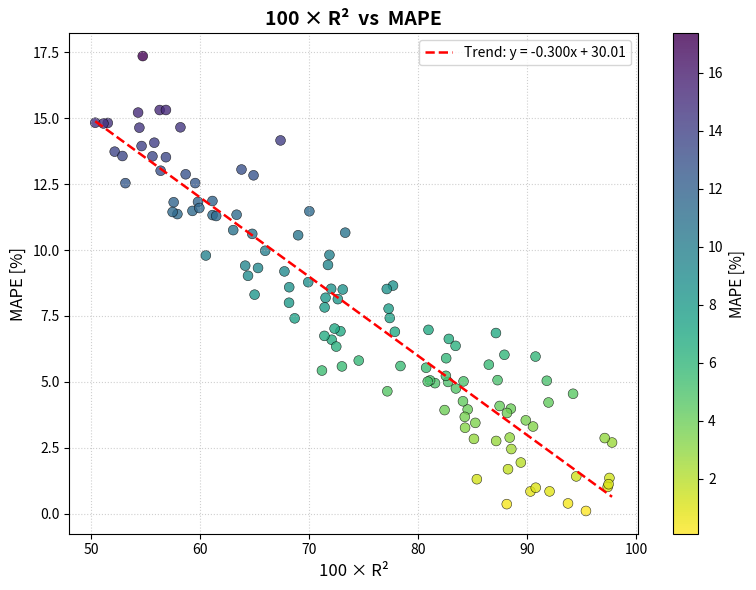

Write Python code to recreate this figure.
"""
100 x R2 (x축) vs MAPE (y축) 산점도 차트

- x축: 100 * R2  (결정계수를 백분율 스케일로 표현, 0~100)
- y축: MAPE [%]   (평균 절대 백분율 오차)

일반적으로 모델 성능이 좋을수록(R2가 1에 가까울수록) MAPE는 작아지는
음의 상관관계를 가진다. 이 경향을 반영하여 데이터를 생성한다.
"""

import numpy as np
import matplotlib.pyplot as plt

# ----------------------------------------------------------------------
# 1) 데이터 생성
# ----------------------------------------------------------------------
rng = np.random.default_rng(42)  # 재현성을 위한 시드

n = 120

# R2 는 0.5 ~ 0.99 범위로 생성 (현실적인 모델 성능 범위)
r2 = rng.uniform(0.5, 0.99, size=n)

# MAPE 는 R2가 클수록 작아지도록 생성 (음의 상관관계 + 약간의 노이즈)
#   기본 추세: MAPE ≈ 30 * (1 - R2)
#   노이즈   : 정규분포로 산포 추가
noise = rng.normal(0.0, 1.5, size=n)
mape = 30.0 * (1.0 - r2) + noise
mape = np.clip(mape, 0.1, None)  # 음수 방지

x = 100.0 * r2  # x축 값

# ----------------------------------------------------------------------
# 2) 차트 그리기
# ----------------------------------------------------------------------
fig, ax = plt.subplots(figsize=(8, 6))

scatter = ax.scatter(
    x, mape,
    c=mape, cmap="viridis_r",
    s=50, alpha=0.8, edgecolors="k", linewidths=0.4,
)

# 추세선 (1차 회귀)
coef = np.polyfit(x, mape, 1)
trend = np.poly1d(coef)
x_line = np.linspace(x.min(), x.max(), 100)
ax.plot(x_line, trend(x_line), "r--", linewidth=1.8,
        label=f"Trend: y = {coef[0]:.3f}x + {coef[1]:.2f}")

ax.set_xlabel("100 × R²", fontsize=12)
ax.set_ylabel("MAPE [%]", fontsize=12)
ax.set_title("100 × R²  vs  MAPE", fontsize=14, fontweight="bold")
ax.grid(True, linestyle=":", alpha=0.6)
ax.legend(loc="upper right")

cbar = fig.colorbar(scatter, ax=ax)
cbar.set_label("MAPE [%]", fontsize=11)

fig.tight_layout()

# ----------------------------------------------------------------------
# 3) 저장 및 표시
# ----------------------------------------------------------------------
out_path = "r2_vs_mape_chart.png"
fig.savefig(out_path, dpi=150)
print(f"차트를 저장했습니다: {out_path}")

plt.show()
